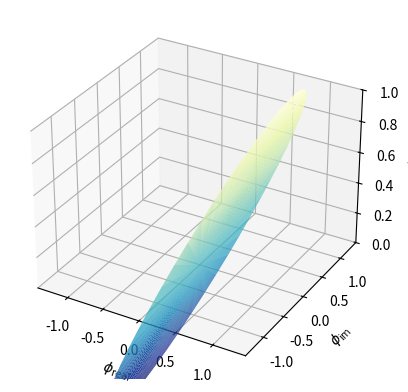

This figure's Python source:
# By Armin Moser

from mpl_toolkits.mplot3d import Axes3D
import matplotlib
import numpy as np
from matplotlib import cm
from matplotlib import pyplot as plt
step = 0.04
maxval = 1.0
fig = plt.figure()
ax = fig.add_subplot(111, projection='3d')

# create supporting points in polar coordinates
r = np.linspace(0,1.25,50)
p = np.linspace(0,2*np.pi,50)
R,P = np.meshgrid(r,p)
# transform them to cartesian system
X,Y = R*np.cos(P),R*np.sin(P)

Z = R*np.cos(P)
ax.plot_surface(X, Y, Z, rstride=1, cstride=1, cmap=cm.YlGnBu_r)
ax.set_zlim3d(0, 1)
ax.set_xlabel(r'$\phi_\mathrm{real}$')
ax.set_ylabel(r'$\phi_\mathrm{im}$')
ax.set_zlabel(r'$V(\phi)$')
plt.show()
